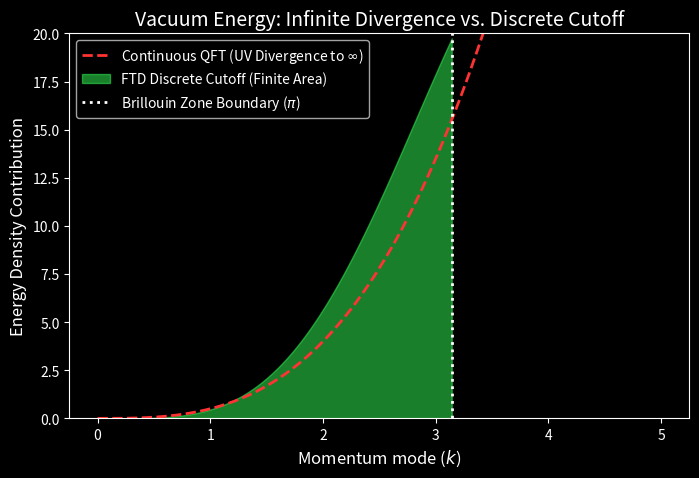
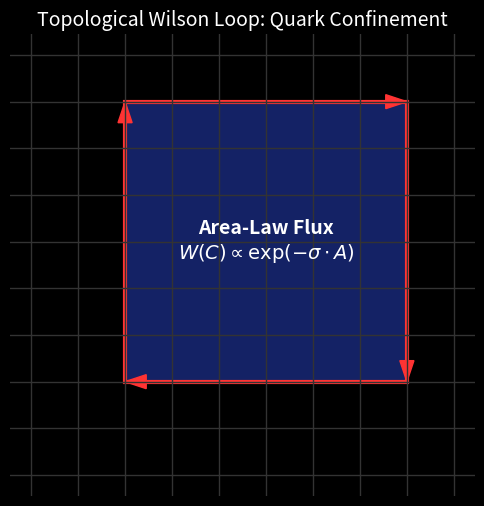
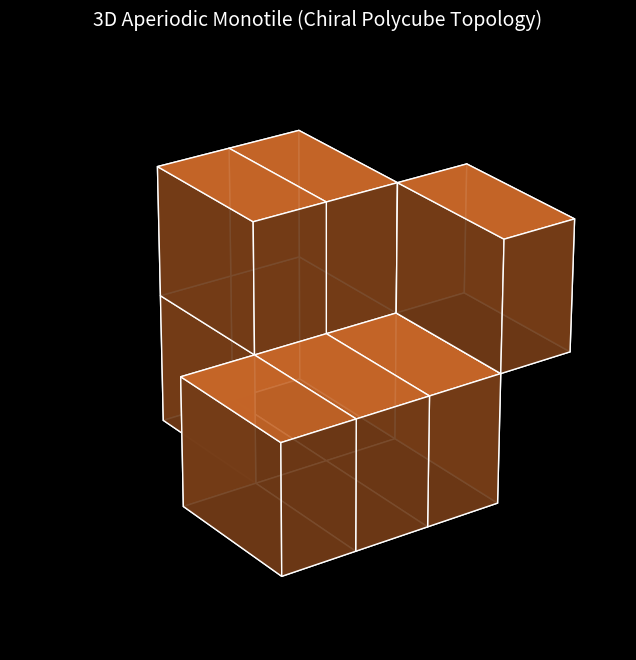

Write the Python code that produced these figures, in order.
import matplotlib.pyplot as plt
import numpy as np
import os

out_dir = r"C:\Users\cpaci\Desktop\ftd\docs\theory\media"
os.makedirs(out_dir, exist_ok=True)

plt.style.use('dark_background')

# 1. Vacuum Energy Cutoff Toymodel
fig, ax = plt.subplots(figsize=(8, 5))
k = np.linspace(0, 5, 500)
# Mocking the phase space integral E ~ k^3
continuous_energy = 0.5 * k**3 
ax.plot(k, continuous_energy, color='#FF3333', linestyle='--', linewidth=2, label='Continuous QFT (UV Divergence to $\infty$)')

# FTD Discrete Cutoff (Brillouin Zone)
k_cutoff = np.pi
k_discrete = np.linspace(0, k_cutoff, 200)
# FTD dispersion relation E ~ sin^2(k/2) * k^2 (phase space)
discrete_energy = 2.0 * np.sin(k_discrete/2)**2 * k_discrete**2
ax.fill_between(k_discrete, 0, discrete_energy, color='#33FF57', alpha=0.5, label='FTD Discrete Cutoff (Finite Area)')
ax.axvline(x=k_cutoff, color='white', linestyle=':', linewidth=2, label='Brillouin Zone Boundary ($\pi$)')

ax.set_title("Vacuum Energy: Infinite Divergence vs. Discrete Cutoff", fontsize=14)
ax.set_xlabel("Momentum mode ($k$)", fontsize=12)
ax.set_ylabel("Energy Density Contribution", fontsize=12)
ax.set_ylim(0, 20)
ax.legend()
plt.savefig(os.path.join(out_dir, "fig_vacuum.png"), dpi=300, bbox_inches='tight')
plt.close()

# 2. Mass Gap / Wilson Loop Toymodel
fig, ax = plt.subplots(figsize=(6, 6))
# draw grid
for i in range(10):
    ax.axhline(i, color='#333333', linewidth=1)
    ax.axvline(i, color='#333333', linewidth=1)

R = 6
x0, y0 = 2, 2
ax.add_patch(plt.Rectangle((x0, y0), R, R, fill=True, color='#3357FF', alpha=0.4))
ax.add_patch(plt.Rectangle((x0, y0), R, R, fill=False, edgecolor='#FF3333', linewidth=3))

# Arrows representing gauge links
ax.arrow(x0, y0+R, R, 0, head_width=0.3, color='#FF3333', length_includes_head=True)
ax.arrow(x0+R, y0+R, 0, -R, head_width=0.3, color='#FF3333', length_includes_head=True)
ax.arrow(x0+R, y0, -R, 0, head_width=0.3, color='#FF3333', length_includes_head=True)
ax.arrow(x0, y0, 0, R, head_width=0.3, color='#FF3333', length_includes_head=True)

ax.text(x0+R/2, y0+R/2, "Area-Law Flux\n$W(C) \propto \exp(-\sigma \cdot A)$", 
        color='white', ha='center', va='center', fontsize=14, fontweight='bold')

ax.set_title("Topological Wilson Loop: Quark Confinement", fontsize=14)
ax.axis('off')
plt.savefig(os.path.join(out_dir, "fig_mass_gap.png"), dpi=300, bbox_inches='tight')
plt.close()

# 3. 3D Monotile Toymodel
fig = plt.figure(figsize=(8, 8))
ax = fig.add_subplot(111, projection='3d')
ax.set_facecolor('black')
voxels = np.zeros((6,6,6), dtype=bool)
coords = [(0,0,0), (1,0,0), (0,1,0), (0,0,1), (1,1,0), (2,1,0), (1,0,1), (-1,1,1)]
for dx,dy,dz in coords: voxels[dx+2, dy+2, dz+2] = True

colors = np.empty(voxels.shape, dtype=object)
colors[voxels] = '#FF8333'

ax.voxels(voxels, facecolors=colors, edgecolor='white', linewidth=1, alpha=0.9)
ax.set_axis_off()
ax.view_init(elev=25, azim=55)
ax.set_title("3D Aperiodic Monotile (Chiral Polycube Topology)", color='white', fontsize=14)
plt.savefig(os.path.join(out_dir, "fig_monotile.png"), dpi=300, bbox_inches='tight', facecolor='black')
plt.close()

print("Toymodels generated successfully.")
